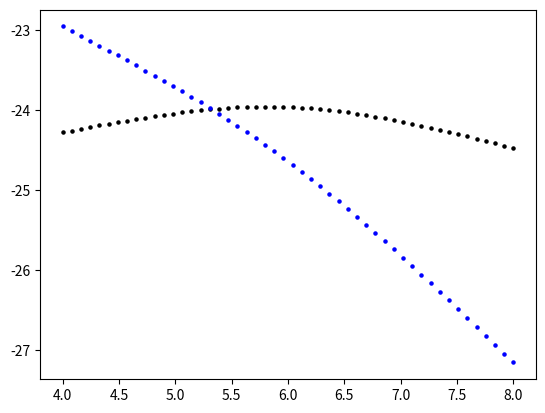

Write the Python code that produced this figure.

import numpy as np
import matplotlib.pyplot as plt


# Reaction: (Hp + e ---> H0 + γ)  ::: photo-recombination of Hp and e.
def k2(T):

  k2_val = 8.4e-11 / T**0.5 / (T/1e3)**0.2 / (1.0 + (T/1e6)**0.7)

  return k2_val
#--------------


# Cooling rate due to Hp photo-recombination: (Hp + e ---> H0 + γ)  ::: in erg.s^-1.cm^3  ::: will be multiplied by nHp and ne later in the code.
def g2(T):

  g2_val = 8.70e-27 * T**0.5 / (T/1e3)**0.2 / (1.0 + (T/1e6)**0.7)

  return g2_val


#----- gx
def gx(T):

  gx_val = 13.5984 * 1.60219e-12 * k2(T)

  return gx_val



Tgrid = np.logspace(4, 8)

res = []
for T in Tgrid:

  res.append([g2(T), gx(T)])
  
res = np.array(res)
L1 = res[:, 0]
Lx = res[:, 1]

plt.scatter(np.log10(Tgrid), np.log10(L1), s = 5, color = 'k')
plt.scatter(np.log10(Tgrid), np.log10(Lx), s = 5, color = 'b')

plt.show()




